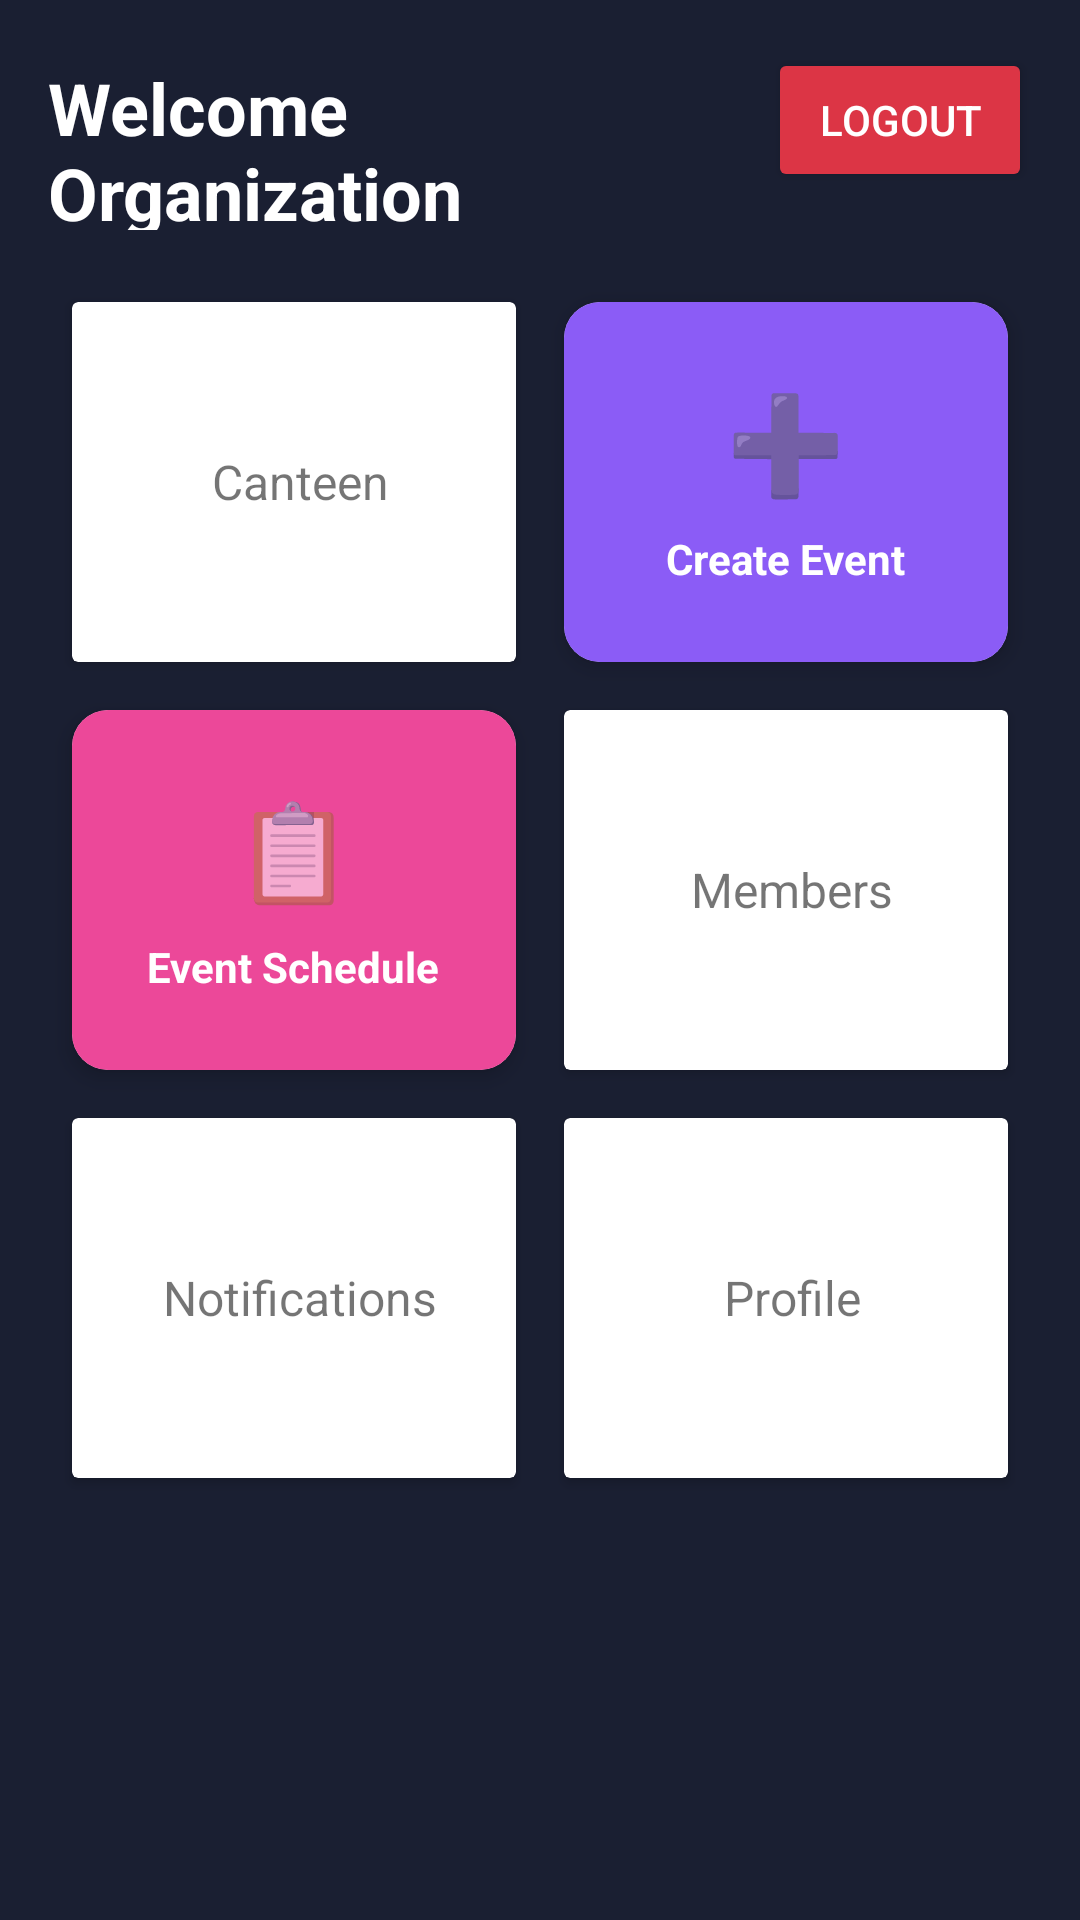

Write the Android layout XML for this screen, with the resource values it uses.
<!-- AndroidManifest.xml: application theme Theme.CampusBuddy -->
<!-- res/layout/activity_organization_dashboard.xml -->
<?xml version="1.0" encoding="utf-8"?>
<LinearLayout xmlns:android="http://schemas.android.com/apk/res/android"
    xmlns:app="http://schemas.android.com/apk/res-auto"
    android:layout_width="match_parent"
    android:layout_height="match_parent"
    android:background="#1A1F32"
    android:orientation="vertical"
    android:padding="16dp">
    <LinearLayout android:layout_width="match_parent" android:layout_height="wrap_content" android:orientation="horizontal" android:layout_marginBottom="16dp">
        <TextView android:id="@+id/welcomeText" android:layout_width="0dp" android:layout_height="wrap_content" android:layout_weight="1" android:text="Welcome Organization" android:textSize="24sp" android:textColor="#FFFFFF" android:textStyle="bold"/>
        <Button android:id="@+id/btnLogout" android:layout_width="wrap_content" android:layout_height="wrap_content" android:text="Logout" android:backgroundTint="#DC3545" android:textColor="#FFFFFF"/>
    </LinearLayout>
    <GridLayout android:layout_width="match_parent" android:layout_height="wrap_content" android:columnCount="2" android:rowCount="3">
        <androidx.cardview.widget.CardView android:id="@+id/cardCanteen" android:layout_width="0dp" android:layout_height="120dp" android:layout_columnWeight="1" android:layout_margin="8dp">
            <TextView android:layout_width="match_parent" android:layout_height="match_parent" android:text=" Canteen" android:gravity="center" android:textSize="16sp"/>
        </androidx.cardview.widget.CardView>
        <androidx.cardview.widget.CardView android:id="@+id/cardCreateEvent" android:layout_width="0dp" android:layout_height="120dp" android:layout_columnWeight="1" android:layout_margin="8dp" app:cardCornerRadius="12dp" app:cardElevation="4dp">
            <LinearLayout android:layout_width="match_parent" android:layout_height="match_parent" android:orientation="vertical" android:gravity="center" android:background="#8B5CF6" android:padding="12dp">
                <TextView android:layout_width="wrap_content" android:layout_height="wrap_content" android:text="➕" android:textSize="32sp" android:layout_marginBottom="8dp"/>
                <TextView android:layout_width="wrap_content" android:layout_height="wrap_content" android:text="Create Event" android:textSize="14sp" android:textColor="#FFFFFF" android:textStyle="bold"/>
            </LinearLayout>
        </androidx.cardview.widget.CardView>
        <androidx.cardview.widget.CardView android:id="@+id/cardTimetable" android:layout_width="0dp" android:layout_height="120dp" android:layout_columnWeight="1" android:layout_margin="8dp" app:cardCornerRadius="12dp" app:cardElevation="4dp">
            <LinearLayout android:layout_width="match_parent" android:layout_height="match_parent" android:orientation="vertical" android:gravity="center" android:background="#EC4899" android:padding="12dp">
                <TextView android:layout_width="wrap_content" android:layout_height="wrap_content" android:text="📋" android:textSize="32sp" android:layout_marginBottom="8dp"/>
                <TextView android:layout_width="wrap_content" android:layout_height="wrap_content" android:text="Event Schedule" android:textSize="14sp" android:textColor="#FFFFFF" android:textStyle="bold"/>
            </LinearLayout>
        </androidx.cardview.widget.CardView>
        <androidx.cardview.widget.CardView android:id="@+id/cardMembers" android:layout_width="0dp" android:layout_height="120dp" android:layout_columnWeight="1" android:layout_margin="8dp">
            <TextView android:layout_width="match_parent" android:layout_height="match_parent" android:text=" Members" android:gravity="center" android:textSize="16sp"/>
        </androidx.cardview.widget.CardView>
        <androidx.cardview.widget.CardView android:id="@+id/cardNotifications" android:layout_width="0dp" android:layout_height="120dp" android:layout_columnWeight="1" android:layout_margin="8dp">
            <TextView android:layout_width="match_parent" android:layout_height="match_parent" android:text=" Notifications" android:gravity="center" android:textSize="16sp"/>
        </androidx.cardview.widget.CardView>
        <androidx.cardview.widget.CardView android:id="@+id/cardProfile" android:layout_width="0dp" android:layout_height="120dp" android:layout_columnWeight="1" android:layout_margin="8dp">
            <TextView android:layout_width="match_parent" android:layout_height="match_parent" android:text=" Profile" android:gravity="center" android:textSize="16sp"/>
        </androidx.cardview.widget.CardView>
    </GridLayout>
</LinearLayout>
<!-- resources referenced by this layout -->
<resources>
  <style name="Theme.CampusBuddy" parent="Theme.MaterialComponents.DayNight.DarkActionBar">
          <item name="colorPrimary">@color/accent</item>
          <item name="colorPrimaryVariant">@color/accent_hover</item>
          <item name="colorOnPrimary">@color/white</item>
          <item name="colorSecondary">@color/teal_200</item>
          <item name="colorSecondaryVariant">@color/teal_700</item>
          <item name="colorOnSecondary">@color/black</item>
          <item name="android:statusBarColor">@color/primary_dark</item>
          <item name="android:windowBackground">@color/background</item>
      </style>
  <color name="accent">#3B82F6</color>
  <color name="accent_hover">#2563EB</color>
  <color name="white">#FFFFFFFF</color>
  <color name="teal_200">#FF03DAC5</color>
  <color name="teal_700">#FF018786</color>
  <color name="black">#FF000000</color>
  <color name="primary_dark">#0F172A</color>
  <color name="background">#1E293B</color>
</resources>
